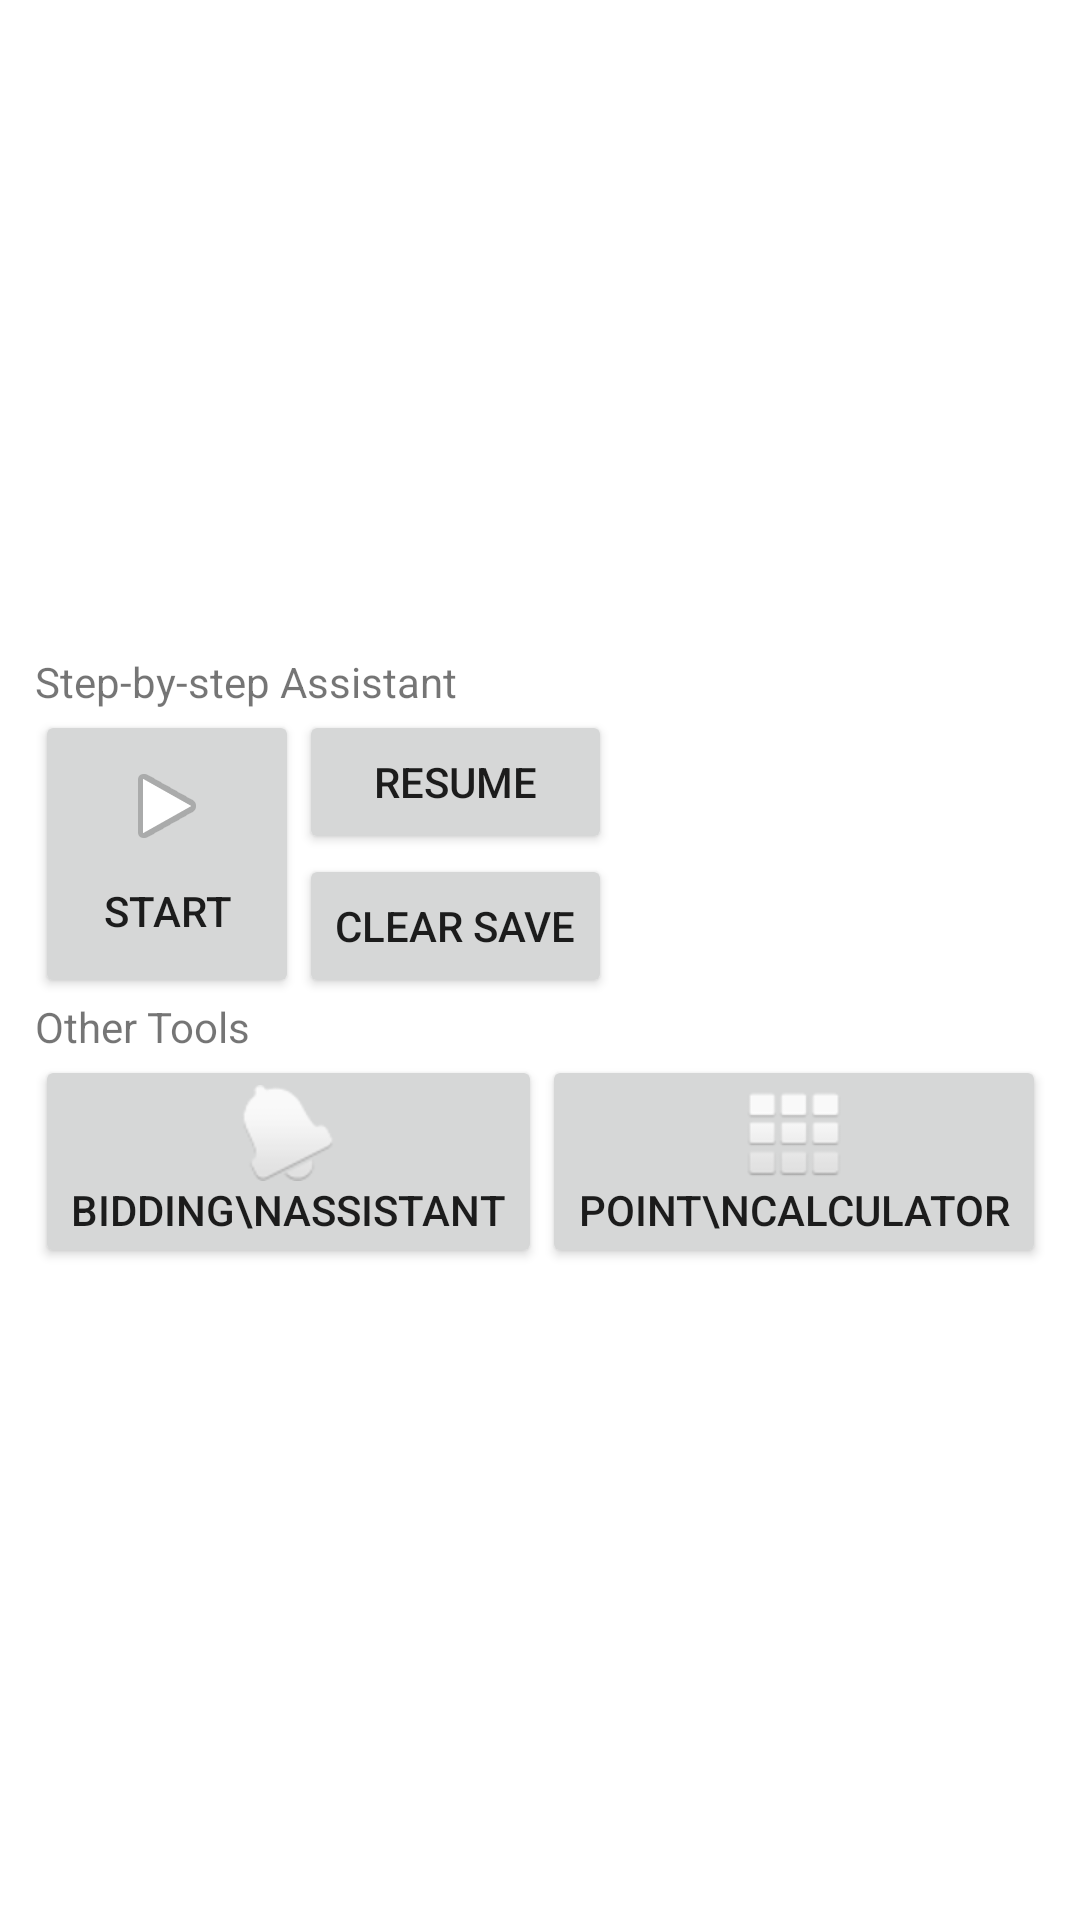

Here is an Android app screen rendered from its layout file. Give the layout XML and the strings, colors and styles it references.
<!-- AndroidManifest.xml: application theme Theme.BridgeApp -->
<!-- res/layout/activity_main.xml -->
<?xml version="1.0" encoding="utf-8"?>
<androidx.constraintlayout.widget.ConstraintLayout xmlns:android="http://schemas.android.com/apk/res/android"
    xmlns:app="http://schemas.android.com/apk/res-auto"
    xmlns:tools="http://schemas.android.com/tools"
    android:layout_width="match_parent"
    android:layout_height="match_parent"
    tools:context=".activity.MainActivity">

    <TableLayout
        android:layout_width="wrap_content"
        android:layout_height="wrap_content"
        app:layout_constraintBottom_toBottomOf="parent"
        app:layout_constraintEnd_toEndOf="parent"
        app:layout_constraintStart_toStartOf="parent"
        app:layout_constraintTop_toTopOf="parent">

        <TableRow
            android:layout_width="match_parent"
            android:layout_height="match_parent">

            <TextView
                android:layout_width="match_parent"
                android:layout_height="wrap_content"
                android:text="Step-by-step Assistant" />
        </TableRow>

        <TableRow
            android:layout_width="match_parent"
            android:layout_height="match_parent">

            <TableLayout
                android:layout_width="wrap_content"
                android:layout_height="wrap_content"
                tools:ignore="UselessParent">

                <TableRow
                    android:layout_width="wrap_content"
                    android:layout_height="wrap_content"
                    tools:ignore="UselessParent">

                    <Button
                        android:id="@+id/startAppButton"
                        android:layout_width="wrap_content"
                        android:layout_height="match_parent"
                        android:drawableTop="@android:drawable/ic_media_play"
                        android:insetLeft="6dp"
                        android:insetRight="6dp"
                        android:paddingTop="16dp"
                        android:text="@string/start"
                        app:iconPadding="0dp" />

                    <TableLayout
                        android:layout_width="wrap_content"
                        android:layout_height="wrap_content">

                        <TableRow
                            android:layout_width="wrap_content"
                            android:layout_height="wrap_content">

                            <Button
                                android:id="@+id/resumeGameButton"
                                android:layout_width="wrap_content"
                                android:layout_height="wrap_content"
                                android:insetLeft="6dp"
                                android:insetRight="6dp"
                                android:text="Resume"
                                app:icon="@android:drawable/ic_media_ff"
                                app:iconTint="#FFFFFF" />
                        </TableRow>

                        <TableRow
                            android:layout_width="wrap_content"
                            android:layout_height="wrap_content">

                            <Button
                                android:id="@+id/deleteGameButton"
                                android:layout_width="wrap_content"
                                android:layout_height="wrap_content"
                                android:insetLeft="6dp"
                                android:insetRight="6dp"
                                android:text="Clear save"
                                app:icon="@android:drawable/ic_menu_close_clear_cancel"
                                app:iconTint="#FFFFFF"
                                app:iconTintMode="src_atop" />
                        </TableRow>

                    </TableLayout>
                </TableRow>

            </TableLayout>
        </TableRow>

        <TableRow
            android:layout_width="match_parent"
            android:layout_height="match_parent" >

            <TextView
                android:layout_width="wrap_content"
                android:layout_height="wrap_content"
                android:text="Other Tools" />
        </TableRow>

        <TableRow
            android:layout_width="match_parent"
            android:layout_height="match_parent" >

            <TableLayout
                android:layout_width="match_parent"
                android:layout_height="match_parent"
                tools:ignore="UselessParent">

                <TableRow
                    android:layout_width="match_parent"
                    android:layout_height="match_parent"
                    tools:ignore="UselessParent">

                    <Button
                        android:id="@+id/biddingAssistantButton"
                        android:layout_width="match_parent"
                        android:layout_height="wrap_content"
                        android:insetLeft="6dp"
                        android:insetRight="6dp"
                        android:text="Bidding\nAssistant"
                        android:drawableTop="@android:drawable/ic_popup_reminder"
                        tools:ignore="ButtonStyle" />

                    <Button
                        android:id="@+id/pointCalculatorButton"
                        android:layout_width="match_parent"
                        android:layout_height="wrap_content"
                        android:insetLeft="6dp"
                        android:insetRight="6dp"
                        android:text="Point\nCalculator"
                        android:drawableTop="@android:drawable/ic_dialog_dialer"
                        tools:ignore="ButtonStyle" />
                </TableRow>

            </TableLayout>
        </TableRow>
    </TableLayout>

</androidx.constraintlayout.widget.ConstraintLayout>
<!-- resources referenced by this layout -->
<resources>
  <string name="start">Start</string>
  <style name="Theme.BridgeApp" parent="Theme.MaterialComponents.DayNight.DarkActionBar">
          
          <item name="colorPrimary">@color/purple_500</item>
          <item name="colorPrimaryVariant">@color/purple_700</item>
          <item name="colorOnPrimary">@color/white</item>
          
          <item name="colorSecondary">@color/teal_200</item>
          <item name="colorSecondaryVariant">@color/teal_700</item>
          <item name="colorOnSecondary">@color/black</item>
          
          <item name="android:statusBarColor" tools:targetApi="l">?attr/colorPrimaryVariant</item>
          
      </style>
  <!-- not gathered from this repository: default colours our renderer supplied (Android Studio template values) -->
  <color name="purple_500">#FF6200EE</color>
  <color name="purple_700">#FF3700B3</color>
  <color name="teal_200">#FF03DAC5</color>
  <color name="teal_700">#FF018786</color>
  <color name="black">#FF000000</color>
  <color name="white">#FFFFFFFF</color>
</resources>
